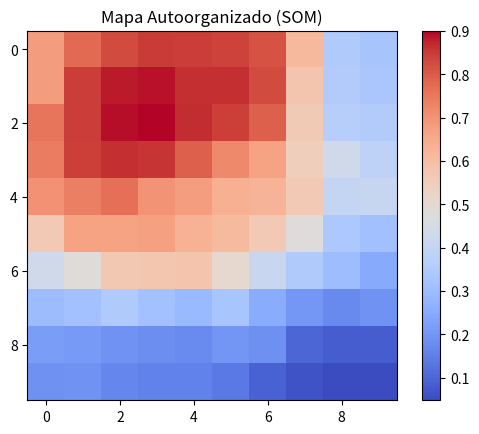

This chart was generated by the following Python code:
import numpy as np
import matplotlib.pyplot as plt

# ============================================
# MAPAS AUTOORGANIZADOS DE KOHONEN (SOM)
# ============================================
class SOM:
    def __init__(self, filas, columnas, dimensiones, tasa_aprendizaje=0.5, epochs=1000):
        """
        Inicializa el mapa autoorganizado.
        :param filas: Número de filas en la cuadrícula de neuronas.
        :param columnas: Número de columnas en la cuadrícula de neuronas.
        :param dimensiones: Dimensiones del espacio de entrada.
        :param tasa_aprendizaje: Tasa de aprendizaje inicial.
        :param epochs: Número de iteraciones de entrenamiento.
        """
        self.filas = filas
        self.columnas = columnas
        self.dimensiones = dimensiones
        self.tasa_aprendizaje = tasa_aprendizaje
        self.epochs = epochs
        self.pesos = np.random.rand(filas, columnas, dimensiones)  # Inicializar pesos aleatorios

    def encontrar_bmu(self, muestra):
        """
        Encuentra la neurona ganadora (BMU).
        :param muestra: Punto de entrada.
        :return: Coordenadas de la BMU.
        """
        distancias = np.linalg.norm(self.pesos - muestra, axis=2)  # Distancia euclidiana
        return np.unravel_index(np.argmin(distancias), (self.filas, self.columnas))

    def actualizar_pesos(self, muestra, bmu, iteracion):
        """
        Actualiza los pesos de la BMU y sus vecinas.
        :param muestra: Punto de entrada.
        :param bmu: Coordenadas de la BMU.
        :param iteracion: Iteración actual.
        """
        radio_inicial = max(self.filas, self.columnas) / 2  # Radio inicial de vecindad
        radio = radio_inicial * np.exp(-iteracion / self.epochs)  # Reducir radio con el tiempo
        tasa = self.tasa_aprendizaje * np.exp(-iteracion / self.epochs)  # Reducir tasa de aprendizaje

        for i in range(self.filas):
            for j in range(self.columnas):
                distancia = np.linalg.norm(np.array([i, j]) - np.array(bmu))  # Distancia a la BMU
                if distancia <= radio:
                    influencia = np.exp(-distancia**2 / (2 * (radio**2)))  # Función de vecindad
                    self.pesos[i, j] += tasa * influencia * (muestra - self.pesos[i, j])  # Actualizar pesos

    def entrenar(self, datos):
        """
        Entrena el SOM con los datos de entrada.
        :param datos: Conjunto de datos de entrada.
        """
        for iteracion in range(self.epochs):
            muestra = datos[np.random.randint(0, len(datos))]  # Seleccionar muestra aleatoria
            bmu = self.encontrar_bmu(muestra)  # Encontrar la BMU
            self.actualizar_pesos(muestra, bmu, iteracion)  # Actualizar pesos

    def graficar(self):
        """
        Grafica el SOM en 2D.
        """
        plt.imshow(self.pesos[:, :, 0], cmap='coolwarm')  # Graficar la primera dimensión de los pesos
        plt.colorbar()
        plt.title("Mapa Autoorganizado (SOM)")
        plt.show()

# ============================================
# EJEMPLO: ENTRENAMIENTO DE UN SOM
# ============================================
# Generar datos de ejemplo
datos = np.random.rand(100, 3)  # 100 puntos en un espacio de 3 dimensiones

# Crear y entrenar el SOM
som = SOM(filas=10, columnas=10, dimensiones=3, tasa_aprendizaje=0.5, epochs=500)
som.entrenar(datos)

# Graficar el SOM
som.graficar()